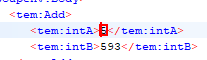
Workflow: Main

Step 1: click on the text (soapui-5.6.0.exe)

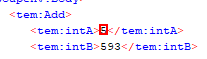
Step 2: type [num1.ToString] into the text (soapui-5.6.0.exe)

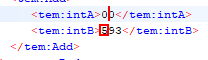
Step 3: click on the text (soapui-5.6.0.exe)

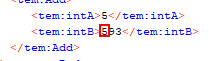
Step 4: type [num2.ToString] into the text (soapui-5.6.0.exe)

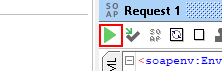
Step 5: click on the push button in window 'SoapUI 5.6.0' (soapui-5.6.0.exe)
